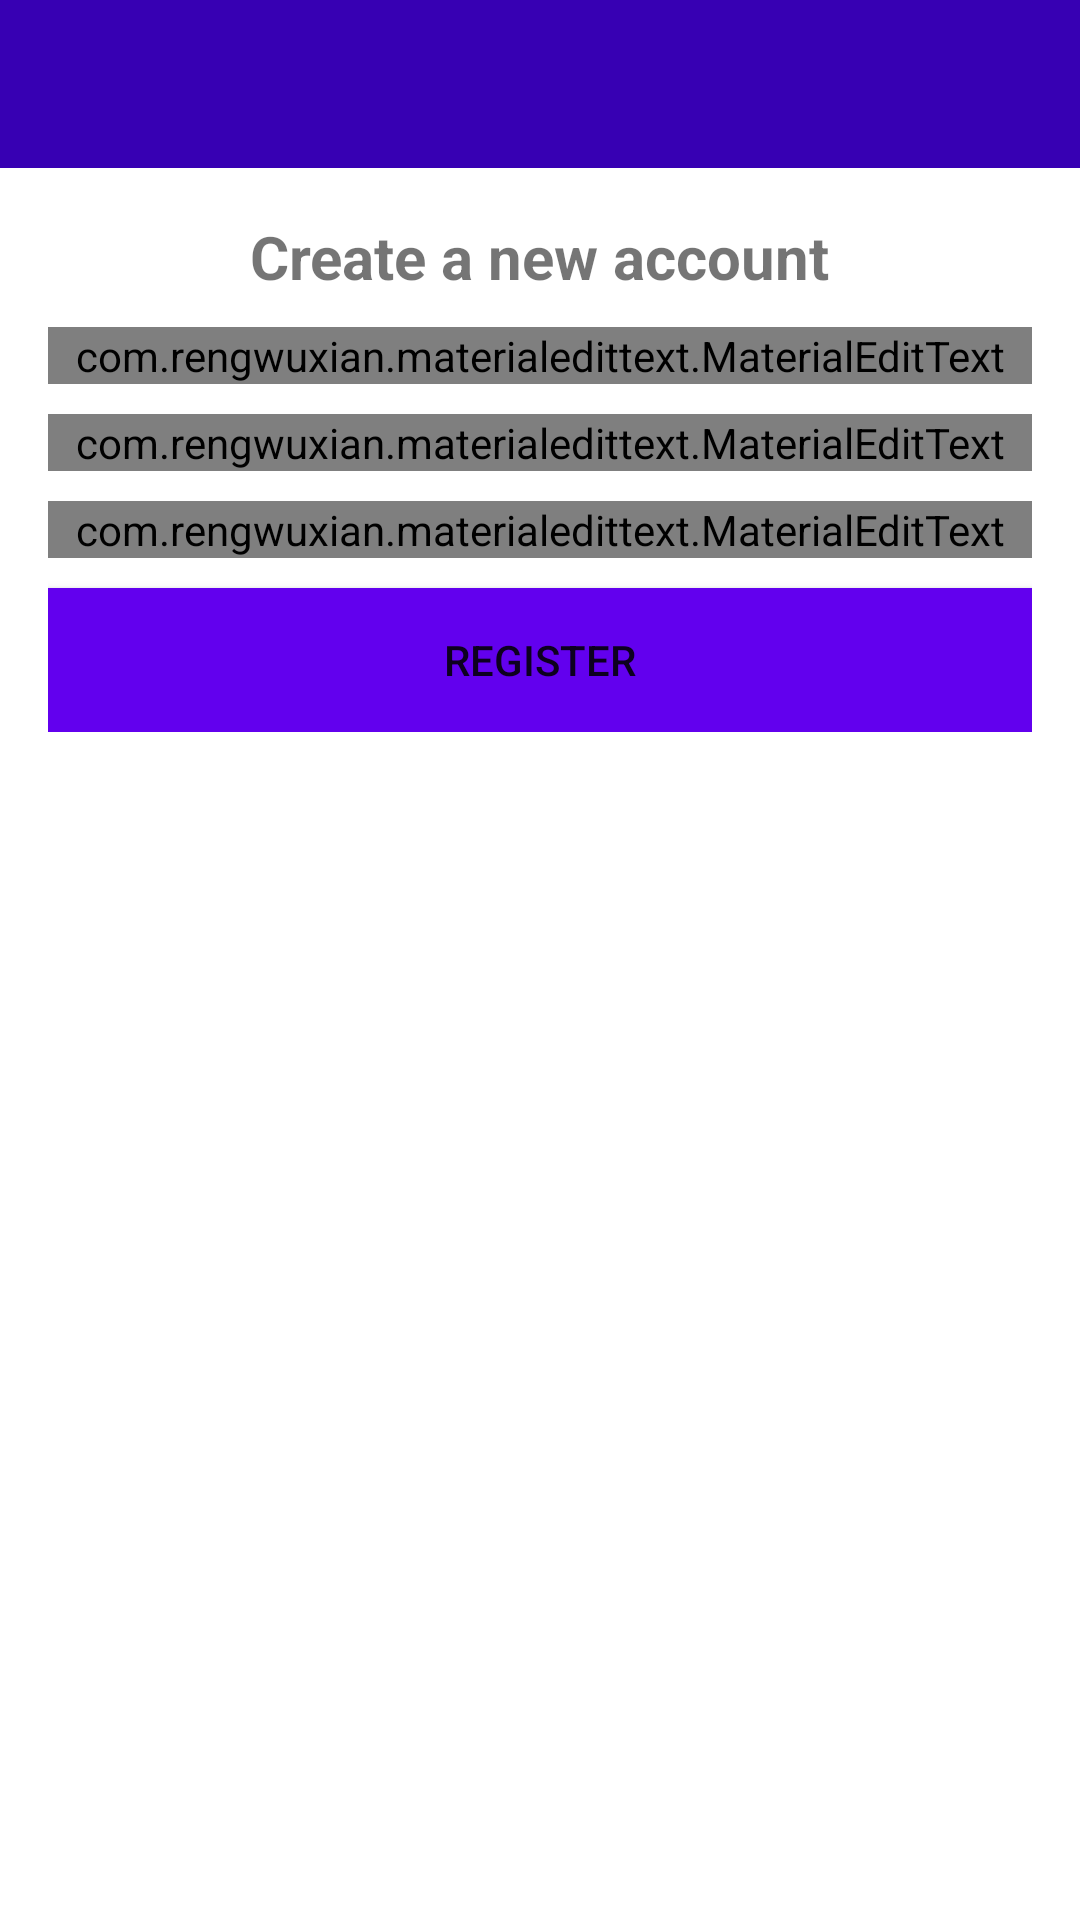

Android layout source for this screen:
<!-- AndroidManifest.xml: application theme Theme.OnTopicChat -->
<!-- res/layout/activity_register.xml -->
<?xml version="1.0" encoding="utf-8"?>
<RelativeLayout xmlns:android="http://schemas.android.com/apk/res/android"
    xmlns:app="http://schemas.android.com/apk/res-auto"
    xmlns:tools="http://schemas.android.com/tools"
    android:layout_width="match_parent"
    android:layout_height="match_parent"
    tools:context=".RegisterActivity">

    <include
        android:id="@+id/toolbar"
        layout="@layout/bar_layout"/>

    <LinearLayout
        android:layout_width="match_parent"
        android:layout_height="wrap_content"
        android:orientation="vertical"
        android:layout_below="@id/toolbar"
        android:padding="16dp"
        android:gravity="center_horizontal">

        <TextView
            android:layout_width="wrap_content"
            android:layout_height="wrap_content"
            android:text="Create a new account"
            android:textSize="20sp"
            android:textStyle="bold"/>


     <com.rengwuxian.materialedittext.MaterialEditText
         android:layout_width="match_parent"
         android:layout_height="wrap_content"
         android:id="@+id/username"
         android:layout_marginTop="10dp"
         app:met_floatingLabel="normal"
         android:textColorHint="@color/black"
         android:hint="Username"/>

        <com.rengwuxian.materialedittext.MaterialEditText
            android:id="@+id/email"
            android:layout_width="match_parent"
            android:layout_height="wrap_content"
            android:layout_marginTop="10dp"
            app:met_floatingLabel="normal"
            android:inputType="textEmailAddress"
            android:textColorHint="@color/black"
            android:hint="Email Address"/>

        <com.rengwuxian.materialedittext.MaterialEditText
            android:id="@+id/password"
            android:layout_width="match_parent"
            android:layout_height="wrap_content"
            android:layout_marginTop="10dp"
            app:met_floatingLabel="normal"
            android:inputType="textPassword"
            android:textColorHint="@color/black"
            android:hint="Password"/>

        <Button
            android:id="@+id/register_btn"
            android:layout_width="match_parent"
            android:layout_height="wrap_content"
            android:background="@color/purple_500"
            android:layout_marginTop="10dp"
            android:text="Register" />


    </LinearLayout>

</RelativeLayout>
<!-- res/layout/bar_layout.xml (included above) -->
<?xml version="1.0" encoding="utf-8"?>
<androidx.appcompat.widget.Toolbar
    xmlns:android="http://schemas.android.com/apk/res/android"
    android:layout_width="match_parent"
    android:layout_height="wrap_content"
    android:id="@+id/toolbar"
    android:background="@color/purple_700">

</androidx.appcompat.widget.Toolbar>
<!-- resources referenced by this layout -->
<resources>
  <color name="black">#FF000000</color>
  <color name="purple_500">#FF6200EE</color>
  <color name="purple_700">#FF3700B3</color>
  <style name="Theme.OnTopicChat" parent="Theme.MaterialComponents.DayNight.DarkActionBar">
          
          <item name="colorPrimary">@color/purple_500</item>
          <item name="colorPrimaryVariant">@color/purple_700</item>
          <item name="colorOnPrimary">@color/white</item>
          
          <item name="colorSecondary">@color/teal_200</item>
          <item name="colorSecondaryVariant">@color/teal_700</item>
          <item name="colorOnSecondary">@color/black</item>
          
          <item name="android:statusBarColor" tools:targetApi="l">?attr/colorPrimaryVariant</item>
          
      </style>
  <color name="white">#FFFFFFFF</color>
  <color name="teal_200">#FF03DAC5</color>
  <color name="teal_700">#FF018786</color>
</resources>
